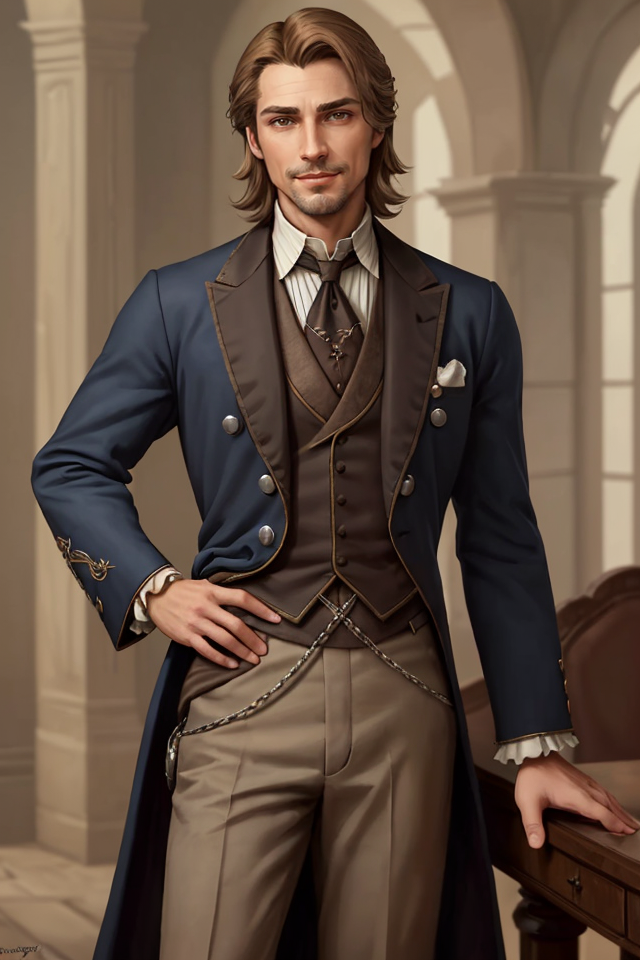
Generation parameters embedded in this image by AUTOMATIC1111 Stable Diffusion web UI or a fork of it (Forge, ...) (PNG 'parameters' text chunk):
Breeze, Male, Light Brown Hair, Relaxed Posture, Aristocratic, Dapper Appearance, Well-Groomed, Fine Clothes, Elegance, Calm Demeanor, Smooth Operator, Courtly Mannerisms, Charismatic, Charmer, Confident, Self-Assured, Silver-Tongued, Sardonic Smile, Arched Eyebrows, Witty, Cocky Grin, Effortless Charm, Air of Nonchalance, Suave, Poised, Master of Allomancy, Soothing Presence, Nobleman, Allomancer, Mistborn Crew, Laid-Back, Debonair
Negative prompt: nude
Steps: 25, Sampler: DPM++ 2M SDE Karras, CFG scale: 5, Seed: 3305466420, Size: 640x960, Model hash: 8c4042921a, Model: aZovyaRPGArtistTools_v3VAE, VAE hash: 735e4c3a44, VAE: vae-ft-mse-840000-ema-pruned.safetensors, ADetailer model: face_yolov8n.pt, ADetailer confidence: 0.3, ADetailer dilate erode: 4, ADetailer mask blur: 4, ADetailer denoising strength: 0.4, ADetailer inpaint only masked: True, ADetailer inpaint padding: 32, ADetailer version: 24.1.1, Version: 1.7.0